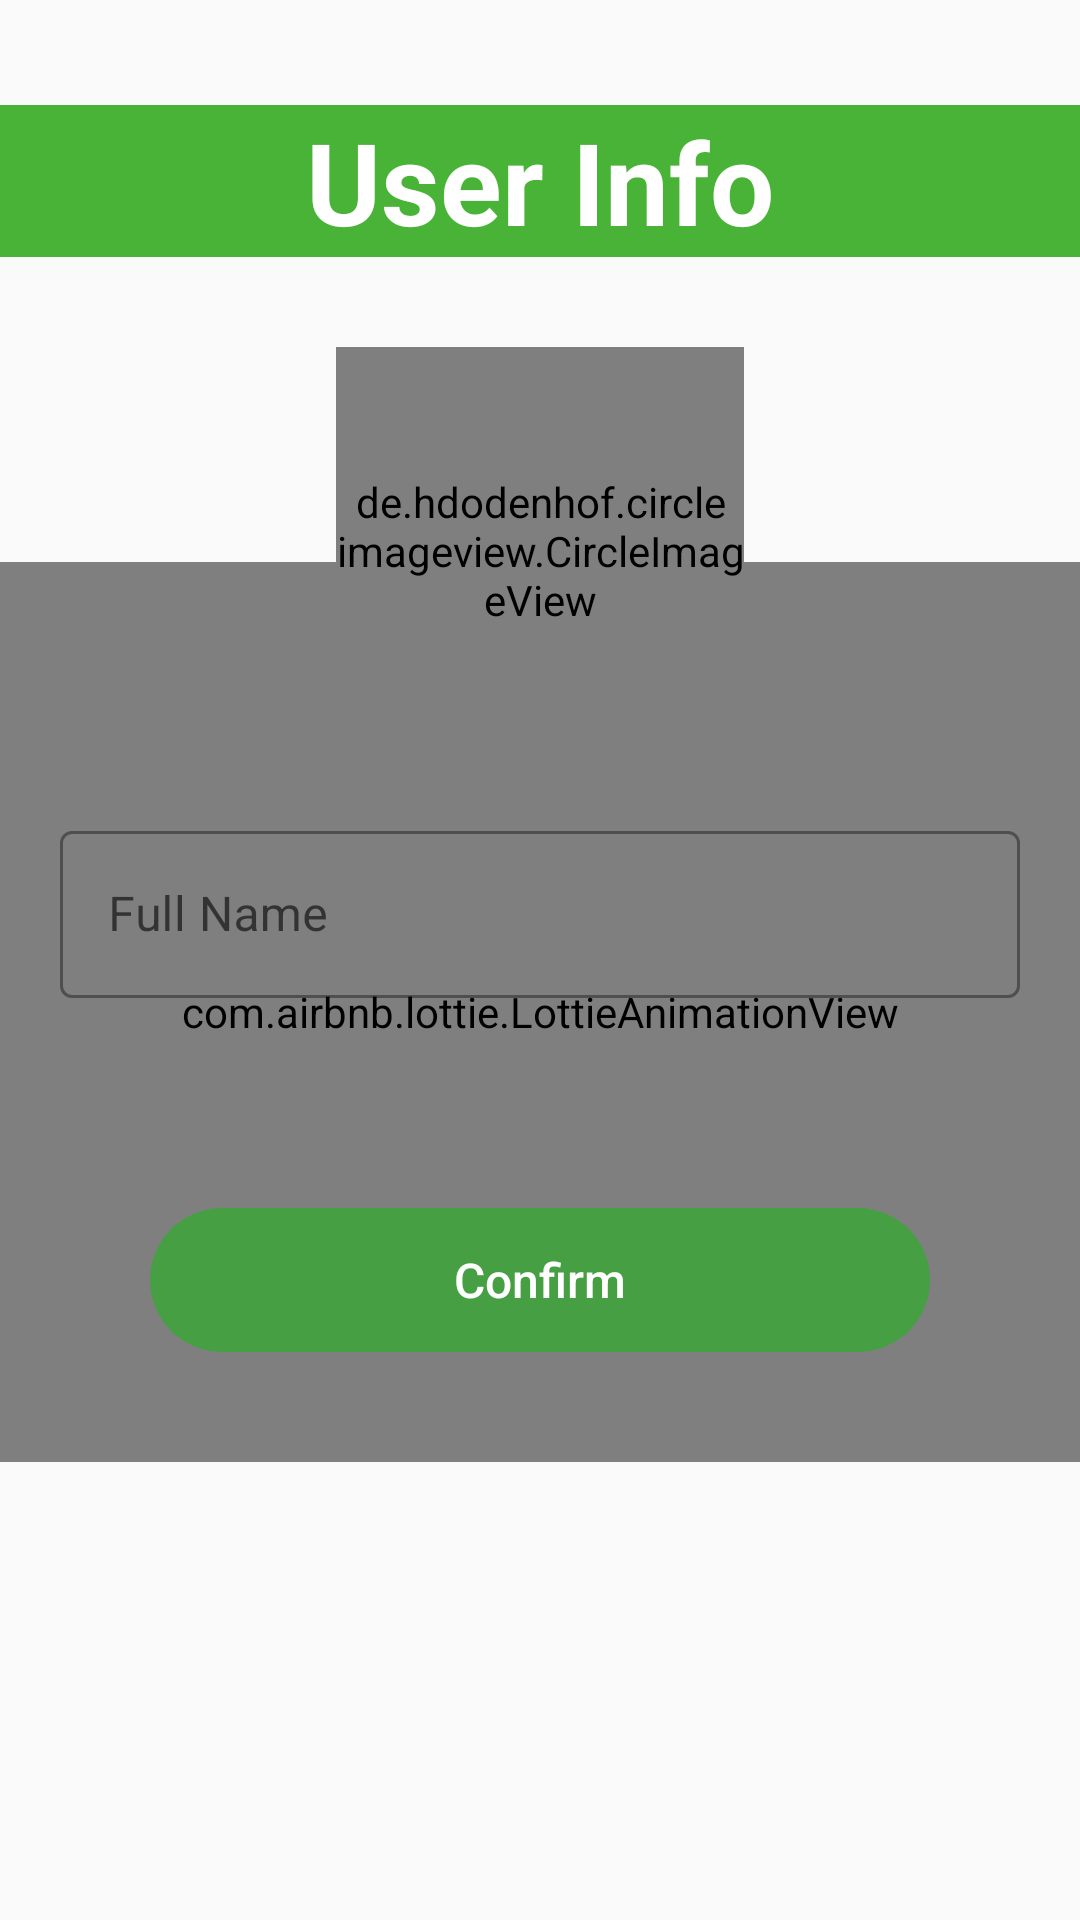

The Android layout XML behind this screen, and the referenced resources:
<!-- AndroidManifest.xml: application theme AppTheme -->
<!-- res/layout/activity_register.xml -->
<?xml version="1.0" encoding="utf-8"?>
<androidx.constraintlayout.widget.ConstraintLayout xmlns:android="http://schemas.android.com/apk/res/android"
    xmlns:app="http://schemas.android.com/apk/res-auto"
    xmlns:tools="http://schemas.android.com/tools"
    android:layout_width="match_parent"
    android:layout_height="match_parent"
    tools:context=".Login.RegisterActivity"

    >

    <TextView
        android:id="@+id/textView2"
        android:layout_width="match_parent"
        android:layout_height="wrap_content"
        android:layout_marginTop="35dp"
        android:text="User Info"
        android:textAlignment="center"
        android:textColor="@color/white"
        android:background="#48b337"
        android:textSize="38dp"
        android:textStyle="bold"
        app:layout_constraintEnd_toEndOf="parent"
        app:layout_constraintStart_toStartOf="parent"
        app:layout_constraintTop_toTopOf="parent" />


    <com.airbnb.lottie.LottieAnimationView
        android:id="@+id/lottieAnimationView"
        android:layout_width="match_parent"
        android:layout_height="300dp"
        app:layout_constraintBottom_toBottomOf="parent"
        app:layout_constraintEnd_toEndOf="parent"
        app:layout_constraintStart_toStartOf="parent"
        app:layout_constraintTop_toBottomOf="@+id/textView2"
        app:layout_constraintVertical_bias="0.4"
        app:lottie_autoPlay="true"
        app:lottie_loop="true"
        app:lottie_rawRes="@raw/woman_sitting_on_the_phone" />

    <ScrollView
        android:layout_width="match_parent"
        android:layout_height="0dp"
        app:layout_constraintBottom_toBottomOf="parent"
        app:layout_constraintEnd_toEndOf="parent"
        app:layout_constraintStart_toStartOf="parent"
        app:layout_constraintTop_toBottomOf="@+id/textView2">

        <LinearLayout
            android:id="@+id/linearLayout"
            android:layout_width="match_parent"
            android:layout_height="wrap_content"
            android:orientation="vertical"
            app:layout_constraintBottom_toBottomOf="parent"
            app:layout_constraintEnd_toEndOf="parent"
            app:layout_constraintStart_toStartOf="parent"
            app:layout_constraintTop_toBottomOf="parent"
            android:theme="@style/Theme.MaterialComponents.Light">

            <androidx.constraintlayout.widget.ConstraintLayout
                android:layout_width="match_parent"
                android:layout_height="wrap_content">

                <TextView
                    android:id="@+id/photoSelector"
                    android:layout_width="136dp"
                    android:layout_height="136dp"
                    android:layout_margin="30dp"
                    android:background="@drawable/circle_photoselector"
                    android:gravity="center"

                    android:text="Select Photo"
                    android:textColor="#D0D8CD"
                    app:layout_constraintEnd_toEndOf="parent"
                    app:layout_constraintStart_toStartOf="parent"
                    app:layout_constraintTop_toTopOf="parent" />

                <de.hdodenhof.circleimageview.CircleImageView xmlns:app="http://schemas.android.com/apk/res-auto"
                    android:id="@+id/CircleImageView"
                    android:layout_width="136dp"
                    android:layout_height="136dp"
                    app:civ_border_width="2dp"

                    app:layout_constraintBottom_toBottomOf="@+id/photoSelector"
                    app:layout_constraintEnd_toEndOf="@+id/photoSelector"
                    app:layout_constraintStart_toStartOf="@+id/photoSelector"
                    app:layout_constraintTop_toTopOf="@+id/photoSelector" />

            </androidx.constraintlayout.widget.ConstraintLayout>


            <com.google.android.material.textfield.TextInputLayout
                style="@style/Widget.MaterialComponents.TextInputLayout.OutlinedBox"
                android:layout_width="match_parent"
                android:layout_height="wrap_content"
                android:layout_margin="20dp"
                android:hint="Full Name"
                >

                <com.google.android.material.textfield.TextInputEditText
                    android:id="@+id/fullNameEditText"
                    android:layout_width="match_parent"
                    android:layout_height="match_parent"
                    android:inputType="textCapWords" />

            </com.google.android.material.textfield.TextInputLayout>

            <Button
                android:id="@+id/confirmBtn"
                android:layout_width="match_parent"
                android:layout_height="wrap_content"
                android:layout_margin="50dp"
                android:background="@drawable/input_background"
                android:backgroundTint="#469F43"
                android:text="Confirm"
                android:textAllCaps="false"
                android:textColor="@color/white"
                android:textSize="16dp"/>

        </LinearLayout>


    </ScrollView>





</androidx.constraintlayout.widget.ConstraintLayout>
<!-- resources referenced by this layout -->
<resources>
  <color name="white">#ffffff</color>
  <!-- drawable circle_photoselector (drawable) -->
  <?xml version="1.0" encoding="utf-8"?>
  <shape xmlns:android="http://schemas.android.com/apk/res/android">
  
      <corners
          android:radius="68dp"
          />
      <gradient
          android:type="radial"
          android:gradientRadius="550dp"
          android:startColor="#31981F"
          android:endColor="#157A16"
          />
  </shape>
  <!-- drawable input_background (drawable) -->
  <?xml version="1.0" encoding="utf-8"?>
  <shape xmlns:android="http://schemas.android.com/apk/res/android">
  
      <corners
          android:radius="25dp"
          />
  </shape>
  <style name="AppTheme" parent="Theme.AppCompat.Light.NoActionBar">
          
          <item name="colorPrimary">#35734B</item>
          <item name="colorPrimaryDark">@color/colorPrimaryDark</item>
          <item name="colorAccent">@color/colorAccent</item>
      </style>
  <color name="colorPrimaryDark">#376049</color>
  <color name="colorAccent">#03DAC5</color>
</resources>
